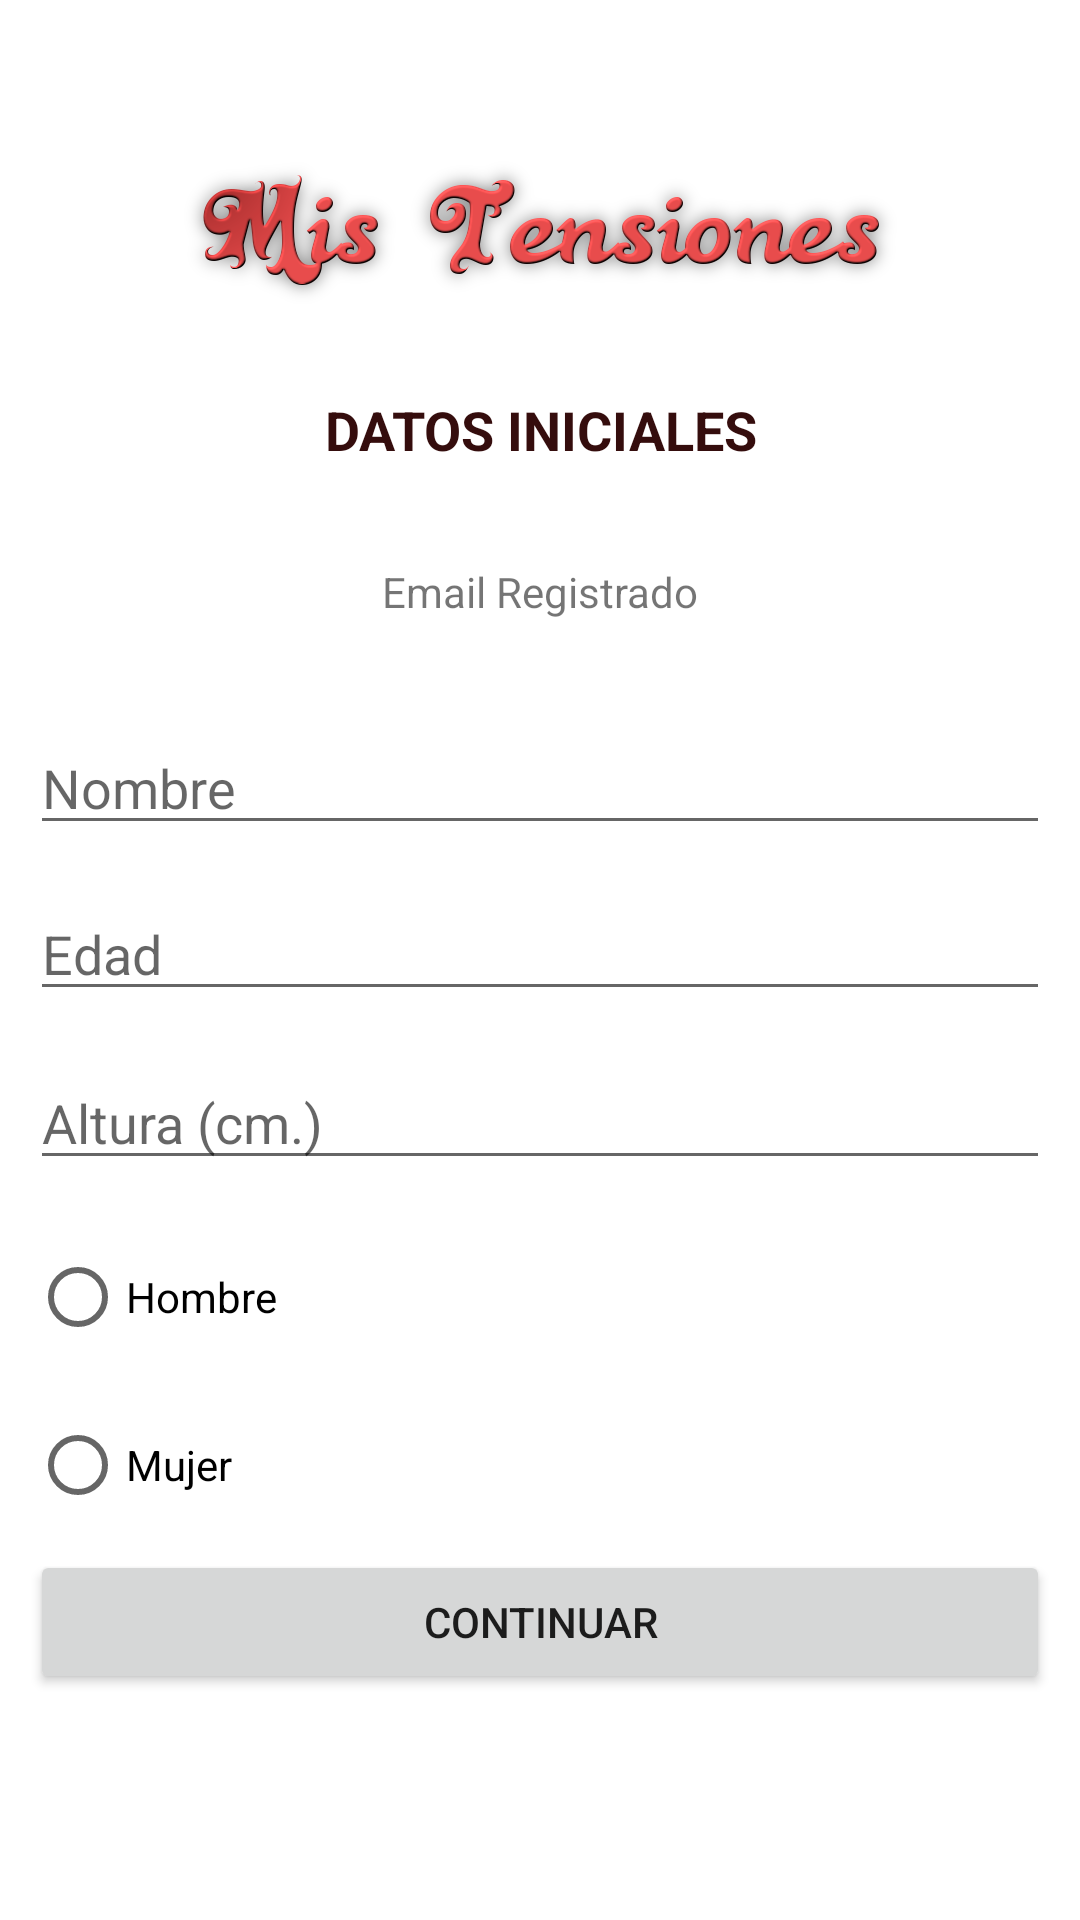

The Android layout XML behind this screen, and the referenced resources:
<!-- AndroidManifest.xml: application theme Theme.MisTensiones -->
<!-- res/layout/datos_inicio_activity_responsive.xml -->
<?xml version="1.0" encoding="utf-8"?>
<androidx.constraintlayout.widget.ConstraintLayout xmlns:android="http://schemas.android.com/apk/res/android"
    xmlns:app="http://schemas.android.com/apk/res-auto"
    xmlns:tools="http://schemas.android.com/tools"
    android:layout_width="match_parent"
    android:layout_height="match_parent"
    android:background="#FFFFFF">

    <ImageView
        android:id="@+id/image_view_titulo"
        android:layout_width="269dp"
        android:layout_height="53dp"
        android:layout_gravity="center"
        android:contentDescription="@string/titulo"
        app:layout_constraintBottom_toBottomOf="parent"
        app:layout_constraintEnd_toEndOf="parent"
        app:layout_constraintStart_toStartOf="parent"
        app:layout_constraintTop_toTopOf="parent"
        app:layout_constraintVertical_bias="0.087"
        app:srcCompat="@mipmap/titulo" />

    <TextView
        android:id="@+id/text_view_inicio"
        android:layout_width="match_parent"
        android:layout_height="wrap_content"
        android:layout_marginTop="27dp"
        android:text="@string/datos_iniciales"
        android:textAlignment="center"
        android:textColor="#350D0D"
        android:textSize="18sp"
        android:textStyle="bold"
        app:layout_constraintBottom_toBottomOf="parent"
        app:layout_constraintEnd_toEndOf="parent"
        app:layout_constraintHorizontal_bias="0.0"
        app:layout_constraintStart_toStartOf="parent"
        app:layout_constraintTop_toBottomOf="@+id/image_view_titulo"
        app:layout_constraintVertical_bias="0.0" />

    <TextView
        android:id="@+id/textViewEmail"
        android:layout_width="match_parent"
        android:layout_height="44dp"
        android:layout_marginTop="20dp"
        android:gravity="center"
        android:text="@string/email_registrado"
        app:layout_constraintBottom_toBottomOf="parent"
        app:layout_constraintEnd_toEndOf="parent"
        app:layout_constraintHorizontal_bias="0.0"
        app:layout_constraintStart_toStartOf="parent"
        app:layout_constraintTop_toBottomOf="@+id/text_view_inicio"
        app:layout_constraintVertical_bias="0.0" />

    <EditText
        android:id="@+id/edit_text_nombre"
        android:layout_width="match_parent"
        android:layout_height="wrap_content"
        android:layout_marginStart="10dp"
        android:layout_marginTop="21dp"
        android:layout_marginEnd="10dp"
        android:autofillHints=""
        android:ems="10"
        android:hint="@string/nombre"
        android:inputType="textPersonName"
        app:layout_constraintBottom_toBottomOf="parent"
        app:layout_constraintEnd_toEndOf="parent"
        app:layout_constraintHorizontal_bias="0.0"
        app:layout_constraintStart_toStartOf="parent"
        app:layout_constraintTop_toBottomOf="@+id/textViewEmail"
        app:layout_constraintVertical_bias="0.0" />

    <EditText
        android:id="@+id/edit_text_edad"
        android:layout_width="match_parent"
        android:layout_height="wrap_content"
        android:layout_marginStart="10dp"
        android:layout_marginTop="14dp"
        android:layout_marginEnd="10dp"
        android:autofillHints=""
        android:ems="10"
        android:hint="@string/edad"
        android:inputType="number"
        app:layout_constraintBottom_toBottomOf="parent"
        app:layout_constraintEnd_toEndOf="parent"
        app:layout_constraintHorizontal_bias="0.0"
        app:layout_constraintStart_toStartOf="parent"
        app:layout_constraintTop_toBottomOf="@+id/edit_text_nombre"
        app:layout_constraintVertical_bias="0.0" />

    <EditText
        android:id="@+id/edit_text_altura"
        android:layout_width="match_parent"
        android:layout_height="wrap_content"
        android:layout_marginStart="10dp"
        android:layout_marginTop="15dp"
        android:layout_marginEnd="10dp"
        android:autofillHints=""
        android:ems="10"
        android:hint="@string/altura_cm"
        android:inputType="number"
        app:layout_constraintBottom_toBottomOf="parent"
        app:layout_constraintEnd_toEndOf="parent"
        app:layout_constraintHorizontal_bias="1.0"
        app:layout_constraintStart_toStartOf="parent"
        app:layout_constraintTop_toBottomOf="@+id/edit_text_edad"
        app:layout_constraintVertical_bias="0.0" />

    <RadioGroup
        android:id="@+id/radio_button_group_sexo"
        android:layout_width="match_parent"
        android:layout_height="97dp"
        android:layout_marginStart="10dp"
        android:layout_marginTop="15dp"
        android:layout_marginEnd="10dp"
        app:layout_constraintBottom_toBottomOf="parent"
        app:layout_constraintEnd_toEndOf="parent"
        app:layout_constraintHorizontal_bias="1.0"
        app:layout_constraintStart_toStartOf="parent"
        app:layout_constraintTop_toBottomOf="@+id/edit_text_altura"
        app:layout_constraintVertical_bias="0.0">

        <RadioButton
            android:id="@+id/radio_button_hombre"
            android:layout_width="match_parent"
            android:layout_height="wrap_content"
            android:text="@string/hombre" />

        <RadioButton
            android:id="@+id/radio_button_mujer"
            android:layout_width="match_parent"
            android:layout_height="wrap_content"
            android:layout_marginTop="15dp"
            android:text="@string/mujer" />
    </RadioGroup>

    <Button
        android:id="@+id/button_modificar_datos"
        android:layout_width="match_parent"
        android:layout_height="wrap_content"
        android:layout_marginStart="10dp"
        android:layout_marginEnd="10dp"
        android:text="@string/continuar"
        app:layout_constraintBottom_toBottomOf="parent"
        app:layout_constraintEnd_toEndOf="parent"
        app:layout_constraintHorizontal_bias="0.0"
        app:layout_constraintStart_toStartOf="parent"
        app:layout_constraintTop_toBottomOf="@+id/radio_button_group_sexo"
        app:layout_constraintVertical_bias="0.132" />

</androidx.constraintlayout.widget.ConstraintLayout>
<!-- resources referenced by this layout -->
<resources>
  <!-- mipmap titulo: png bitmap (mipmap-hdpi, 51638 bytes) -->
  <string name="altura_cm">Altura (cm.)</string>
  <string name="continuar">CONTINUAR</string>
  <string name="datos_iniciales">DATOS INICIALES</string>
  <string name="edad">Edad</string>
  <string name="email_registrado">Email Registrado</string>
  <string name="hombre">Hombre</string>
  <string name="mujer">Mujer</string>
  <string name="nombre">Nombre</string>
  <string name="titulo">titulo</string>
  <style name="Theme.MisTensiones" parent="Theme.MaterialComponents.DayNight.DarkActionBar">
          
          <item name="colorPrimary">@color/purple_500</item>
          <item name="colorPrimaryVariant">@color/purple_700</item>
          <item name="colorOnPrimary">@color/white</item>
          
          <item name="colorSecondary">@color/teal_200</item>
          <item name="colorSecondaryVariant">@color/teal_700</item>
          <item name="colorOnSecondary">@color/black</item>
          
          <item name="android:statusBarColor" tools:targetApi="l">?attr/colorPrimaryVariant</item>
          
      </style>
  <!-- not gathered from this repository: default colours our renderer supplied (Android Studio template values) -->
  <color name="purple_500">#FF6200EE</color>
  <color name="purple_700">#FF3700B3</color>
  <color name="teal_200">#FF03DAC5</color>
  <color name="teal_700">#FF018786</color>
  <color name="black">#FF000000</color>
  <color name="white">#FFFFFFFF</color>
</resources>
